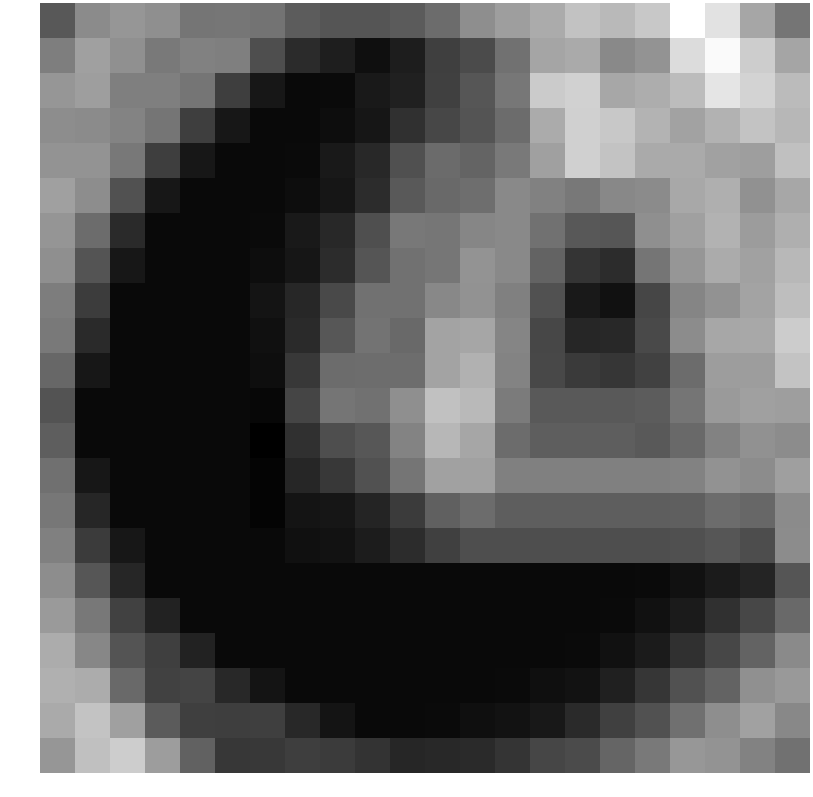

The file beside this chart, header and first rows:
-0.585450, 1.575212, 2.047964, 1.768382, 0.633219, 0.698339, 0.549512, -0.428798, -0.701628, -0.712789, -0.455427, 0.260506, 1.687136, 2.371809, 2.950754, 3.888201, 3.534245, 4.169981, 6.505517, 5.262429, 2.716843, 0.640920
1.05, 2.453, 1.809, 0.8045, 1.176, 1.059, -0.9916, -2.477, -3.036, -3.678, -3.086, -1.624, -1.14, 0.5176, 2.682, 2.869, 1.487, 1.945, 4.987, 6.28, 4.372, 2.671
2.029, 2.393, 1.078, 1.086, 0.6545, -1.684, -3.339, -3.929, -3.875, -3.242, -2.958, -1.596, -0.6817, 0.7475, 4.295, 4.528, 2.767, 3.017, 3.638, 5.398, 4.656, 3.63
1.656, 1.583, 1.28, 0.6545, -1.684, -3.339, -3.929, -3.929, -3.768, -3.384, -2.21, -1.305, -0.7345, 0.2544, 2.936, 4.487, 4.144, 3.323, 2.563, 3.249, 3.94, 3.455
1.951, 1.923, 0.7702, -1.684, -3.339, -3.929, -3.929, -3.875, -3.242, -2.625, -0.9328, 0.215, -0.06167, 0.8303, 2.468, 4.48, 3.981, 2.907, 2.885, 2.516, 2.381, 3.822
2.478, 1.673, -0.8526, -3.339, -3.929, -3.929, -3.929, -3.768, -3.384, -2.409, -0.4892, 0.1443, 0.3683, 1.48, 1.143, 0.7552, 1.443, 1.596, 2.812, 3.083, 1.824, 2.751
2.001, 0.2719, -2.533, -3.929, -3.929, -3.929, -3.875, -3.242, -2.625, -0.9371, 0.7743, 0.6789, 1.381, 1.489, 0.5164, -0.5671, -0.6527, 1.763, 2.472, 3.227, 2.298, 3.093
1.74, -0.7369, -3.339, -3.929, -3.929, -3.929, -3.768, -3.384, -2.409, -0.689, 0.5179, 0.6785, 1.971, 1.496, -0.1091, -2.061, -2.454, 0.662, 2.044, 2.943, 2.529, 3.501
1.003, -1.702, -3.929, -3.929, -3.929, -3.929, -3.435, -2.649, -1.161, 0.5347, 0.515, 1.448, 1.882, 1.098, -0.8399, -3.223, -3.566, -1.335, 1.323, 1.883, 2.607, 3.721
0.8699, -2.533, -3.929, -3.929, -3.929, -3.929, -3.633, -2.524, -0.6189, 0.5639, 0.1689, 2.587, 2.732, 1.314, -1.297, -2.681, -2.582, -1.226, 1.628, 2.756, 2.801, 4.344
0.055, -3.339, -3.929, -3.929, -3.929, -3.929, -3.692, -1.882, 0.2822, 0.3289, 0.323, 2.611, 3.195, 1.245, -1.241, -1.832, -2.019, -1.559, 0.2508, 2.349, 2.339, 3.942
-0.7939, -3.929, -3.929, -3.929, -3.929, -3.929, -3.999, -1.388, 0.6309, 0.4965, 1.741, 3.843, 3.504, 0.8937, -0.5026, -0.5026, -0.4899, -0.3916, 0.6318, 2.199, 2.45, 2.396
-0.3276, -3.907, -3.929, -3.929, -3.929, -3.929, -4.319, -2.264, -1.004, -0.6044, 1.271, 3.428, 2.734, 0.2481, -0.3424, -0.3424, -0.3424, -0.5295, 0.1296, 1.201, 1.823, 1.625
0.441, -3.331, -3.929, -3.929, -3.929, -3.929, -4.121, -2.685, -1.906, -0.8455, 0.645, 2.52, 2.493, 1.097, 1.097, 1.097, 1.097, 1.109, 1.212, 1.866, 1.629, 2.436
0.7163, -2.671, -3.907, -3.929, -3.929, -3.929, -4.116, -3.453, -3.356, -2.736, -1.822, -0.2596, 0.2878, -0.3026, -0.3026, -0.3026, -0.3026, -0.3026, -0.2899, 0.2542, 0.0429, 1.587
1.129, -1.787, -3.331, -3.929, -3.929, -3.929, -3.916, -3.614, -3.525, -3.12, -2.427, -1.579, -0.9881, -0.9881, -0.9881, -0.9881, -0.9881, -0.9881, -0.9336, -0.6464, -1.045, 1.601
1.656, -0.68, -2.671, -3.907, -3.929, -3.929, -3.929, -3.929, -3.929, -3.929, -3.929, -3.929, -3.929, -3.929, -3.929, -3.929, -3.929, -3.875, -3.575, -3.161, -2.776, -0.7099
2.201, 0.762, -1.534, -2.865, -3.907, -3.929, -3.929, -3.929, -3.929, -3.929, -3.929, -3.929, -3.929, -3.929, -3.929, -3.929, -3.875, -3.575, -3.161, -2.251, -1.303, 0.1581
2.967, 1.406, -0.7259, -1.65, -2.865, -3.907, -3.929, -3.929, -3.929, -3.929, -3.929, -3.929, -3.929, -3.929, -3.929, -3.875, -3.575, -3.161, -2.251, -1.315, -0.1021, 1.528
3.141, 2.974, 0.1848, -1.533, -1.426, -2.612, -3.441, -3.907, -3.929, -3.929, -3.929, -3.929, -3.929, -3.875, -3.682, -3.551, -2.938, -1.999, -0.8483, -0.09713, 1.81, 2.177
2.881, 3.958, 2.487, -0.4515, -1.615, -1.672, -1.62, -2.612, -3.441, -3.907, -3.929, -3.875, -3.682, -3.551, -3.271, -2.54, -1.579, -0.8531, 0.4412, 1.72, 2.528, 1.471
2.046, 3.817, 4.368, 2.353, -0.1473, -1.989, -1.9, -1.677, -1.815, -2.139, -2.693, -2.586, -2.53, -2.052, -1.358, -1.119, -0.04605, 0.8441, 2.1, 1.944, 1.198, 0.502
